Run: headless pygame with SDL's dummy video driver; simulated clock (each Clock.tick advances the game by its frame time, no real sleeping); random seed 0; keys injected as events and as key.get_pressed() state; mouse plan: one left click at the window centre at the start of phase 2, then a move to the lower-right quarter at the start of phase 3.
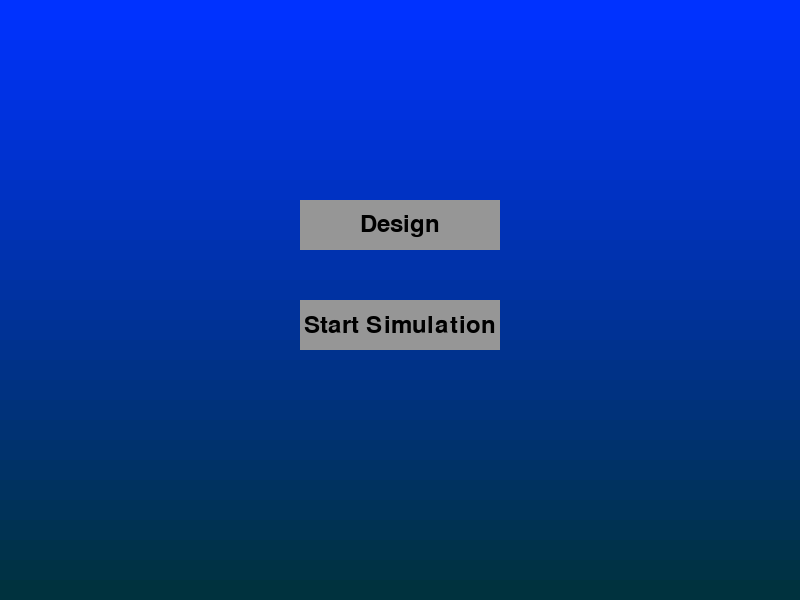
Frame 1 of 4 · flips 1–60 · no input
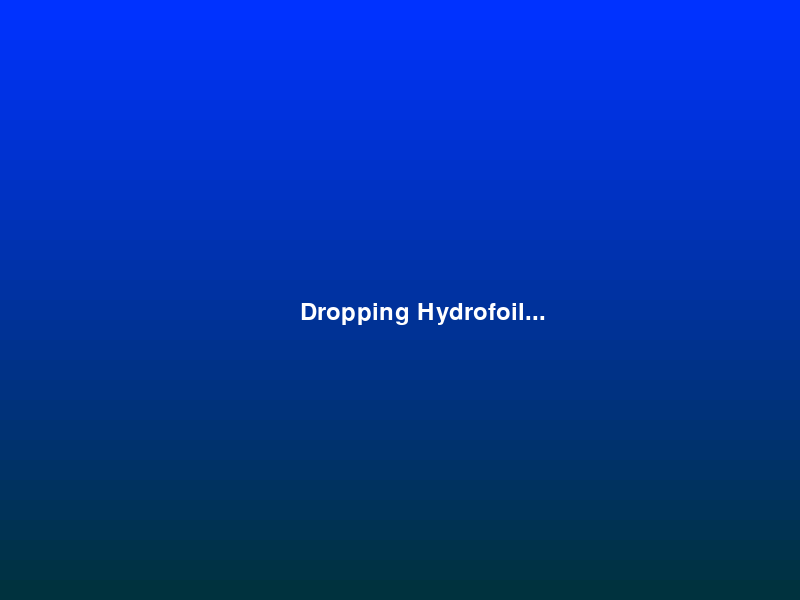
Frame 2 of 4 · flips 61–180 · clicked the window centre · tapped SPACE, RETURN · held RIGHT (→), D
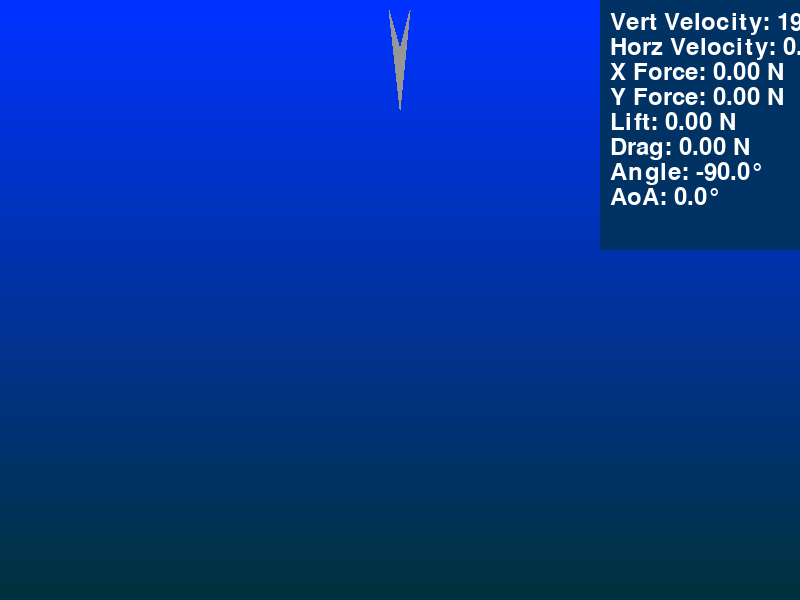
Frame 3 of 4 · flips 181–300 · moved the mouse to the lower-right quarter · held DOWN (↓), S
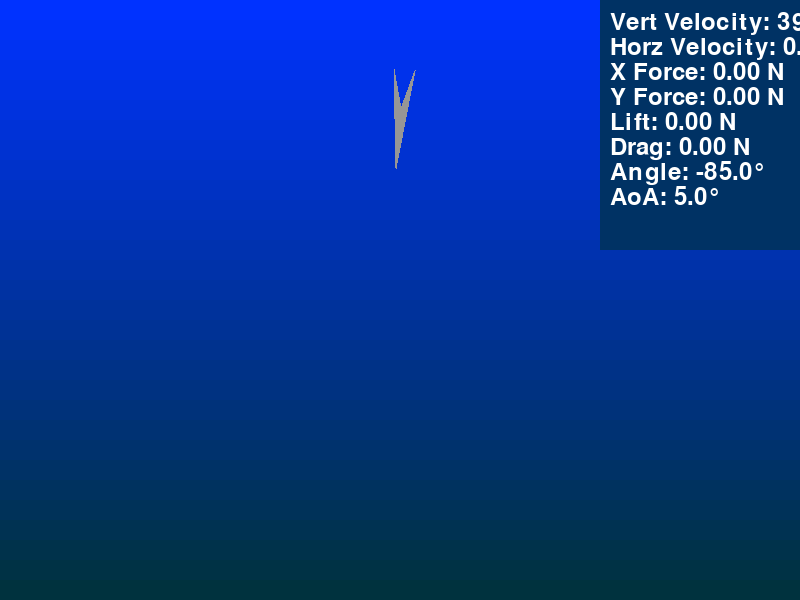
Frame 4 of 4 · flips 301–420 · held LEFT (←), A, UP (↑), W

The pygame program that drew these frames:

import pygame
import math
import random

# Initialize Pygame
pygame.init()

# Screen settings
WIDTH, HEIGHT = 800, 600
screen = pygame.display.set_mode((WIDTH, HEIGHT))
pygame.display.set_caption("Hydrofoil Drop Simulator")

# Colors
WHITE = (255, 255, 255)
BLACK = (0, 0, 0)
BLUE = (0, 100, 200)
DARK_BLUE = (0, 50, 100)
GRAY = (150, 150, 150)

# Font
font = pygame.font.Font(None, 36)

# Game states
MENU, DESIGN, SIMULATION, CUTSCENE = 0, 1, 2, 3
game_state = MENU

# Constants
GRAVITY = 9.81  # m/s^2
MASS = 1.0      # kg (simplified)
DT = 1/60       # Time step (at 60 FPS)

# Hydrofoil class
class Hydrofoil:
    def __init__(self):
        self.x = WIDTH // 2
        self.y = 50
        self.angle = -90  # Nose down (orientation angle)
        self.velocity_x = 0
        self.velocity_y = 0
        self.lift = 0
        self.drag = 0
        self.shape = "NACA0012"
        self.angle_of_attack = 0
        self.force_x = 0
        self.force_y = 0
        
    def update(self):
        # Calculate all forces
        self.calculate_forces()
        
        # Add gravity force (downward)
        self.force_y += MASS * GRAVITY
        
        # Calculate acceleration (F = ma)
        accel_x = self.force_x / MASS
        accel_y = self.force_y / MASS
        
        # Update velocities
        self.velocity_x += accel_x * DT
        self.velocity_y += accel_y * DT
        
        # Update position
        self.x += self.velocity_x * DT
        self.y += self.velocity_y * DT
        
        # Reset forces for next frame
        self.force_x = 0
        self.force_y = 0
        
        # Keep within screen bounds
        self.x = max(0, min(self.x, WIDTH))
        if self.y > HEIGHT:
            self.y = HEIGHT
            self.velocity_y = 0
            self.velocity_x *= 0.9  # Friction
            
#     TODO: Calculate lift and drag using simplified assumptions accuratley
    def calculate_forces(self):
        # Calculate apparent current (velocity relative to water)
        speed = math.sqrt(self.velocity_x**2 + self.velocity_y**2)
        velocity_angle = 0
        if speed > 0:
            velocity_angle = math.degrees(math.atan2(self.velocity_y, self.velocity_x))
            self.angle_of_attack = self.angle - velocity_angle
            self.angle_of_attack = ((self.angle_of_attack + 180) % 360)
            if(self.angle_of_attack > 180):
                self.angle_of_attack = self.angle_of_attack - 360
        else:
            self.angle_of_attack = 0
            
        # Convert to radians for calculations
        aoa_rad = math.radians(self.angle_of_attack)
        
        # Lift and drag coefficients
#         cl = 2 * math.pi * math.sin(aoa_rad)
#         cd = 0.1 + abs(math.sin(aoa_rad))
        cl = 0
        cd = 0
        # Apparent flow magnitude
        apparent_flow = speed
        
        # Calculate forces
        self.lift = cl * apparent_flow**2 * 0.5
        self.drag = cd * apparent_flow**2 * 0.5
        
        # Apply forces in global coordinates
        flow_angle = math.radians(velocity_angle)
        # Lift is perpendicular to flow
        lift_x = -self.lift * math.sin(flow_angle)
        lift_y = self.lift * math.cos(flow_angle)
        # Drag is opposite to flow direction
        drag_x = -self.drag * math.cos(flow_angle)
        drag_y = -self.drag * math.sin(flow_angle)
        
        # Add forces to total
        self.force_x = lift_x + drag_x
        self.force_y = lift_y + drag_y
        
    def draw(self, surface):
        points = [
            (self.x + 20 * math.cos(math.radians(self.angle)), 
             self.y + 20 * math.sin(math.radians(self.angle))),
            (self.x + 60 * math.cos(math.radians(self.angle + 10)), 
             self.y + 60 * math.sin(math.radians(self.angle + 10))),
            (self.x - 40 * math.cos(math.radians(self.angle)), 
             self.y - 40 * math.sin(math.radians(self.angle))),
            (self.x + 60 * math.cos(math.radians(self.angle - 10)), 
             self.y + 60 * math.sin(math.radians(self.angle - 10)))
        ]
        pygame.draw.polygon(surface, GRAY, points)

# UI elements
class Button:
    def __init__(self, text, x, y, width, height):
        self.text = text
        self.rect = pygame.Rect(x, y, width, height)
        
    def draw(self, surface):
        pygame.draw.rect(surface, GRAY, self.rect)
        text_surf = font.render(self.text, True, BLACK)
        text_rect = text_surf.get_rect(center=self.rect.center)
        surface.blit(text_surf, text_rect)
        
    def clicked(self, pos):
        return self.rect.collidepoint(pos)

# TODO: Select geometry from a menu
# TODO: Draw custom geometry
# Game objects
foil = Hydrofoil()
buttons = [
    Button("Design", 300, 200, 200, 50),
    Button("Start Simulation", 300, 300, 200, 50),
    Button("Back to Menu", 300, 400, 200, 50)
]

# Ocean background
def draw_ocean():
    for y in range(0, HEIGHT, 20):
        blue_value = max(50, min(255, 255 - y//3))
        pygame.draw.rect(screen, (0, 50, blue_value), (0, y, WIDTH, 20))

# Main game loop
clock = pygame.time.Clock()
running = True
cutscene_timer = 0

while running:
    for event in pygame.event.get():
        if event.type == pygame.QUIT:
            running = False
        elif event.type == pygame.MOUSEBUTTONDOWN:
            if game_state == MENU:
                if buttons[0].clicked(event.pos):
                    game_state = DESIGN
                elif buttons[1].clicked(event.pos):
                    game_state = CUTSCENE
                    cutscene_timer = 120
            elif game_state == DESIGN and buttons[2].clicked(event.pos):
                game_state = MENU
        elif event.type == pygame.KEYDOWN and game_state == SIMULATION:
            if event.key == pygame.K_LEFT:
                foil.angle += 5
            elif event.key == pygame.K_RIGHT:
                foil.angle -= 5

    # Draw background
    draw_ocean()

    if game_state == MENU:
        for button in buttons[:2]:
            button.draw(screen)
            
    elif game_state == DESIGN:
        buttons[2].draw(screen)
        text = font.render(f"Selected Foil: {foil.shape}", True, WHITE)
        screen.blit(text, (50, 50))
        
    elif game_state == CUTSCENE:
        text = font.render("Dropping Hydrofoil...", True, WHITE)
        screen.blit(text, (WIDTH//2-100, HEIGHT//2))
        cutscene_timer -= 1
        if cutscene_timer <= 0:
            game_state = SIMULATION
            foil = Hydrofoil()
            
    elif game_state == SIMULATION:
        foil.update()
        foil.draw(screen)
        
        # Draw UI overlay
        ui_texts = [
            f"Vert Velocity: {foil.velocity_y:.2f} m/s",
            f"Horz Velocity: {foil.velocity_x:.2f} m/s",
            f"X Force: {foil.force_x:.2f} N",
            f"Y Force: {foil.force_y:.2f} N",
            f"Lift: {foil.lift:.2f} N",
            f"Drag: {foil.drag:.2f} N",
            f"Angle: {foil.angle:.1f}°",
            f"AoA: {foil.angle_of_attack:.1f}°"
        ]
        pygame.draw.rect(screen, DARK_BLUE, (WIDTH-200, 0, 200, 250))
        for i, text in enumerate(ui_texts):
            surf = font.render(text, True, WHITE)
            screen.blit(surf, (WIDTH-190, 10 + i*25))

    pygame.display.flip()
    clock.tick(60)

pygame.quit()   
